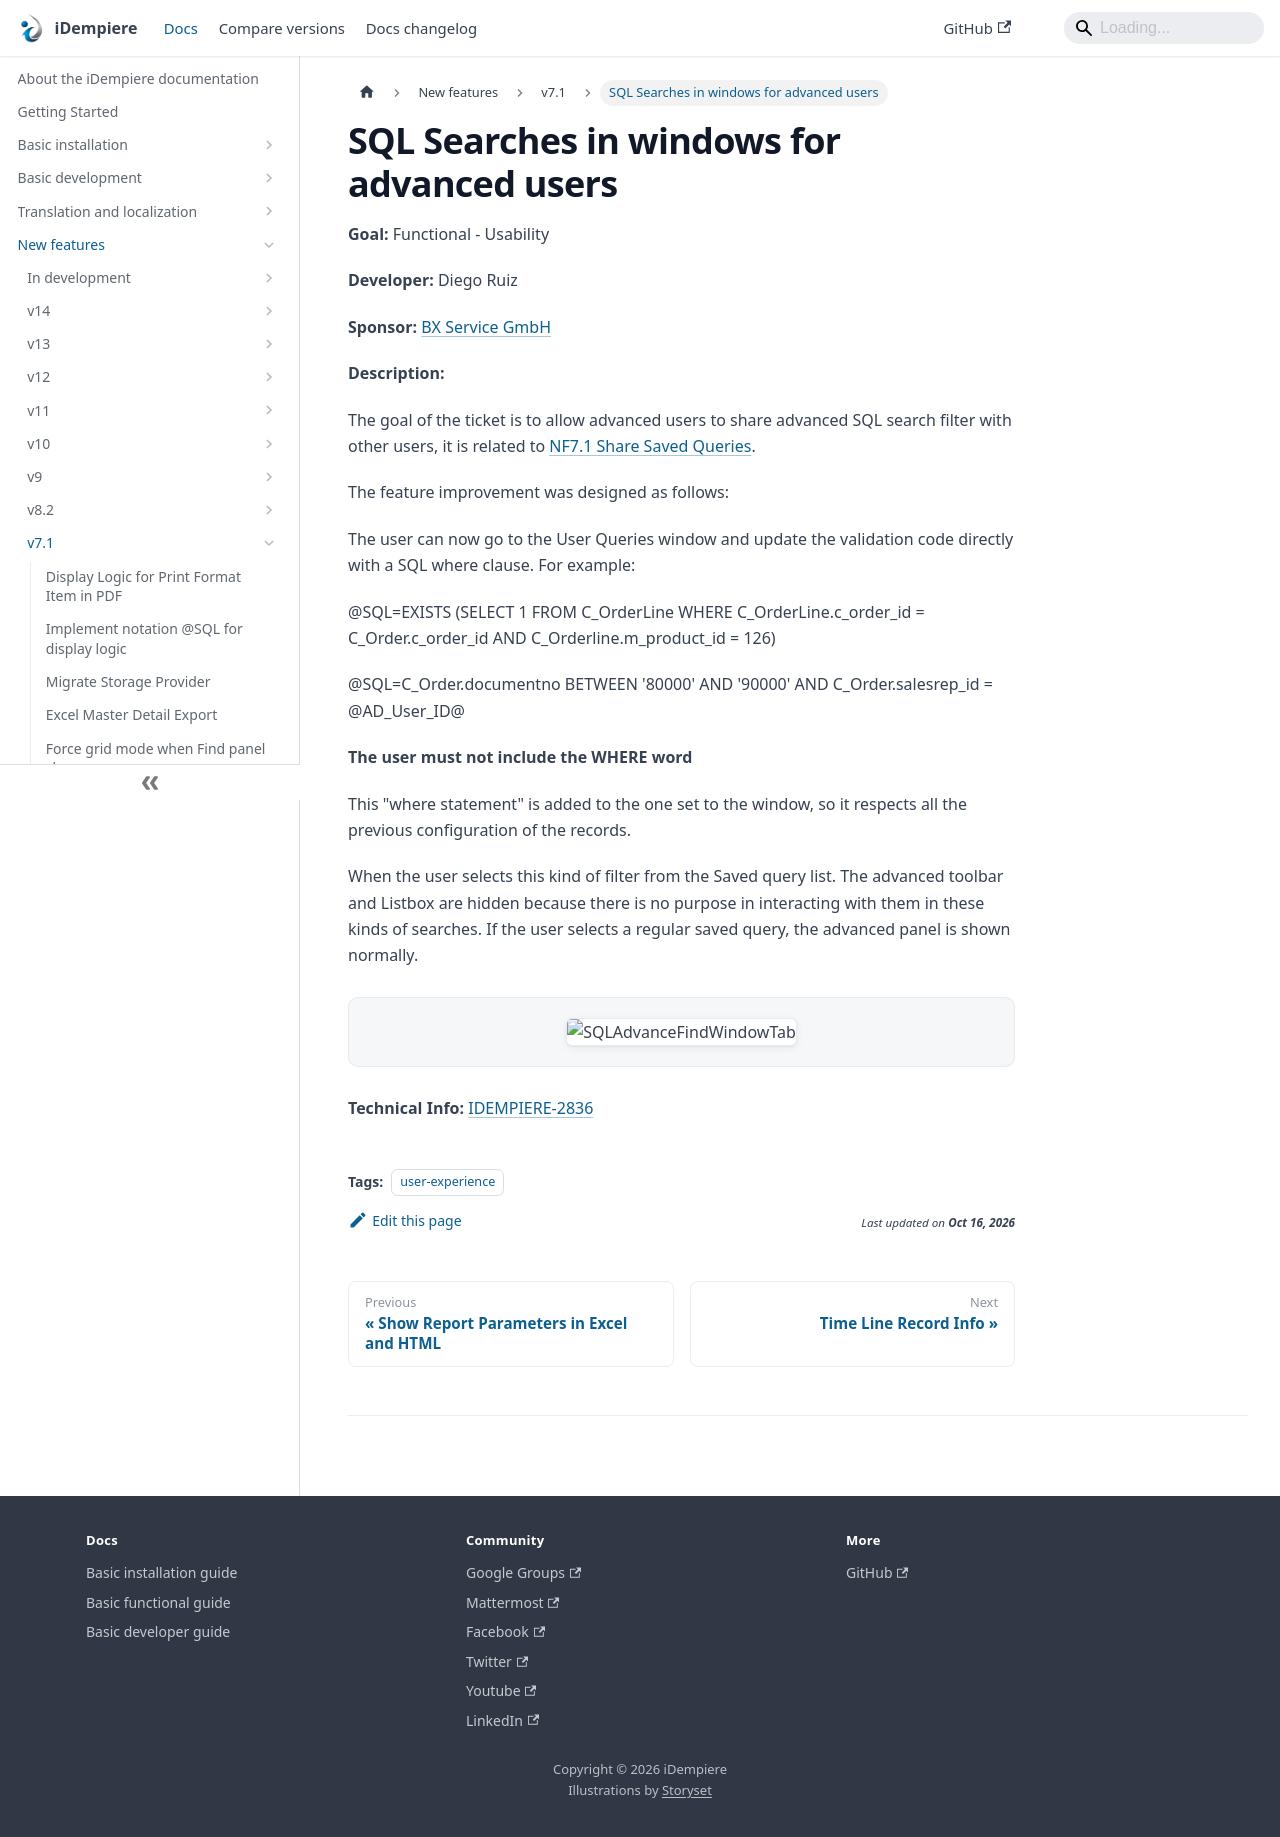

repository: idempiere/idempiere.github.io · page: docs/new-features/v7.1/sql-searches-in-windows-for-advanced-users.html · generator: docusaurus

---
sidebar_position: 11
sidebar_label: "SQL Searches in windows for advanced users"
description: "The goal of the ticket is to allow advanced users to share advanced SQL search filter with other users, it is related to NF7.1 Share Saved Queries."
tags: [user-experience]
---
# SQL Searches in windows for advanced users

**Goal:** Functional - Usability

**Developer:** Diego Ruiz

**Sponsor:** [BX Service GmbH](http://www.bx-service.com/)

**Description:**

The goal of the ticket is to allow advanced users to share advanced SQL search filter with other users, it is related to [NF7.1 Share Saved Queries](/docs/new-features/v7.1/share-saved-queries-with-other-users).

The feature improvement was designed as follows:

The user can now go to the User Queries window and update the validation code directly with a SQL where clause.
For example:

@SQL=EXISTS (SELECT 1 FROM C_OrderLine WHERE C_OrderLine.c_order_id = C_Order.c_order_id AND C_Orderline.m_product_id = 126)

@SQL=C_Order.documentno BETWEEN '80000' AND '90000' AND C_Order.salesrep_id = @AD_User_ID@

**The user must not include the WHERE word**

This "where statement" is added to the one set to the window, so it respects all the previous configuration of the records.

When the user selects this kind of filter from the Saved query list. The advanced toolbar and Listbox are hidden because there is no purpose in interacting with them in these kinds of searches.
If the user selects a regular saved query, the advanced panel is shown normally.

![SQLAdvanceFindWindowTab](pathname:///img/new-features/v7.1/SQLAdvanceFindWindowTab.jpg)

**Technical Info:** [IDEMPIERE-2836](https://idempiere.atlassian.net/browse/IDEMPIERE-2836)
